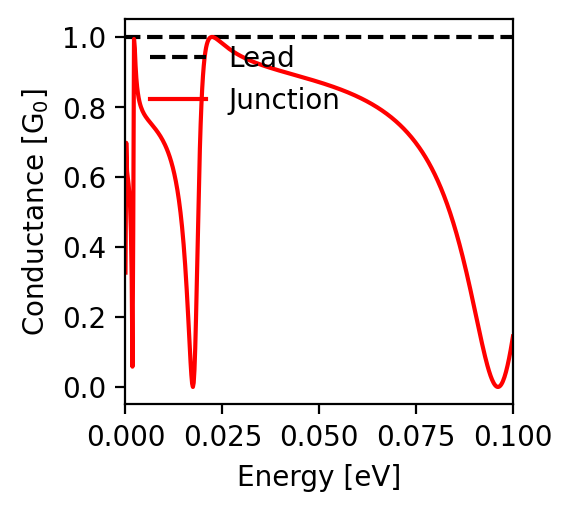

The file beside this chart, header and first rows:
energy; conductance
-0.1; 0.144
-0.0998; 0.131
-0.0996; 0.118
-0.0994; 0.105
-0.0992; 0.093
-0.099; 0.082
-0.0988; 0.071
-0.0986; 0.061
-0.0984; 0.052
-0.0982; 0.043
-0.098; 0.035
-0.0978; 0.028
-0.0976; 0.022
-0.0974; 0.016
-0.0972; 0.012
-0.097; 0.008
-0.0968; 0.005
-0.0966; 0.002
-0.0964; 0.001
-0.0962; 0.0
-0.096; 0.0
-0.0958; 0.001
-0.0956; 0.003
-0.0954; 0.005
-0.0952; 0.008
-0.095; 0.012
-0.0948; 0.016
-0.0946; 0.021
-0.0944; 0.026
-0.0942; 0.032
-0.094; 0.039
-0.0938; 0.046
-0.0936; 0.053
-0.0934; 0.061
-0.0932; 0.069
-0.093; 0.078
-0.0928; 0.087
-0.0926; 0.096
-0.0924; 0.105
-0.0922; 0.115
-0.092; 0.125
-0.0918; 0.135
-0.0916; 0.145
-0.0914; 0.155
-0.0912; 0.165
-0.091; 0.175
-0.0908; 0.186
-0.0906; 0.196
-0.0904; 0.207
-0.0902; 0.217
-0.09; 0.227
-0.0898; 0.238
-0.0896; 0.248
-0.0894; 0.258
-0.0892; 0.268
-0.089; 0.278
-0.0888; 0.288
-0.0886; 0.298
-0.0884; 0.308
-0.0882; 0.317
... 941 more rows
